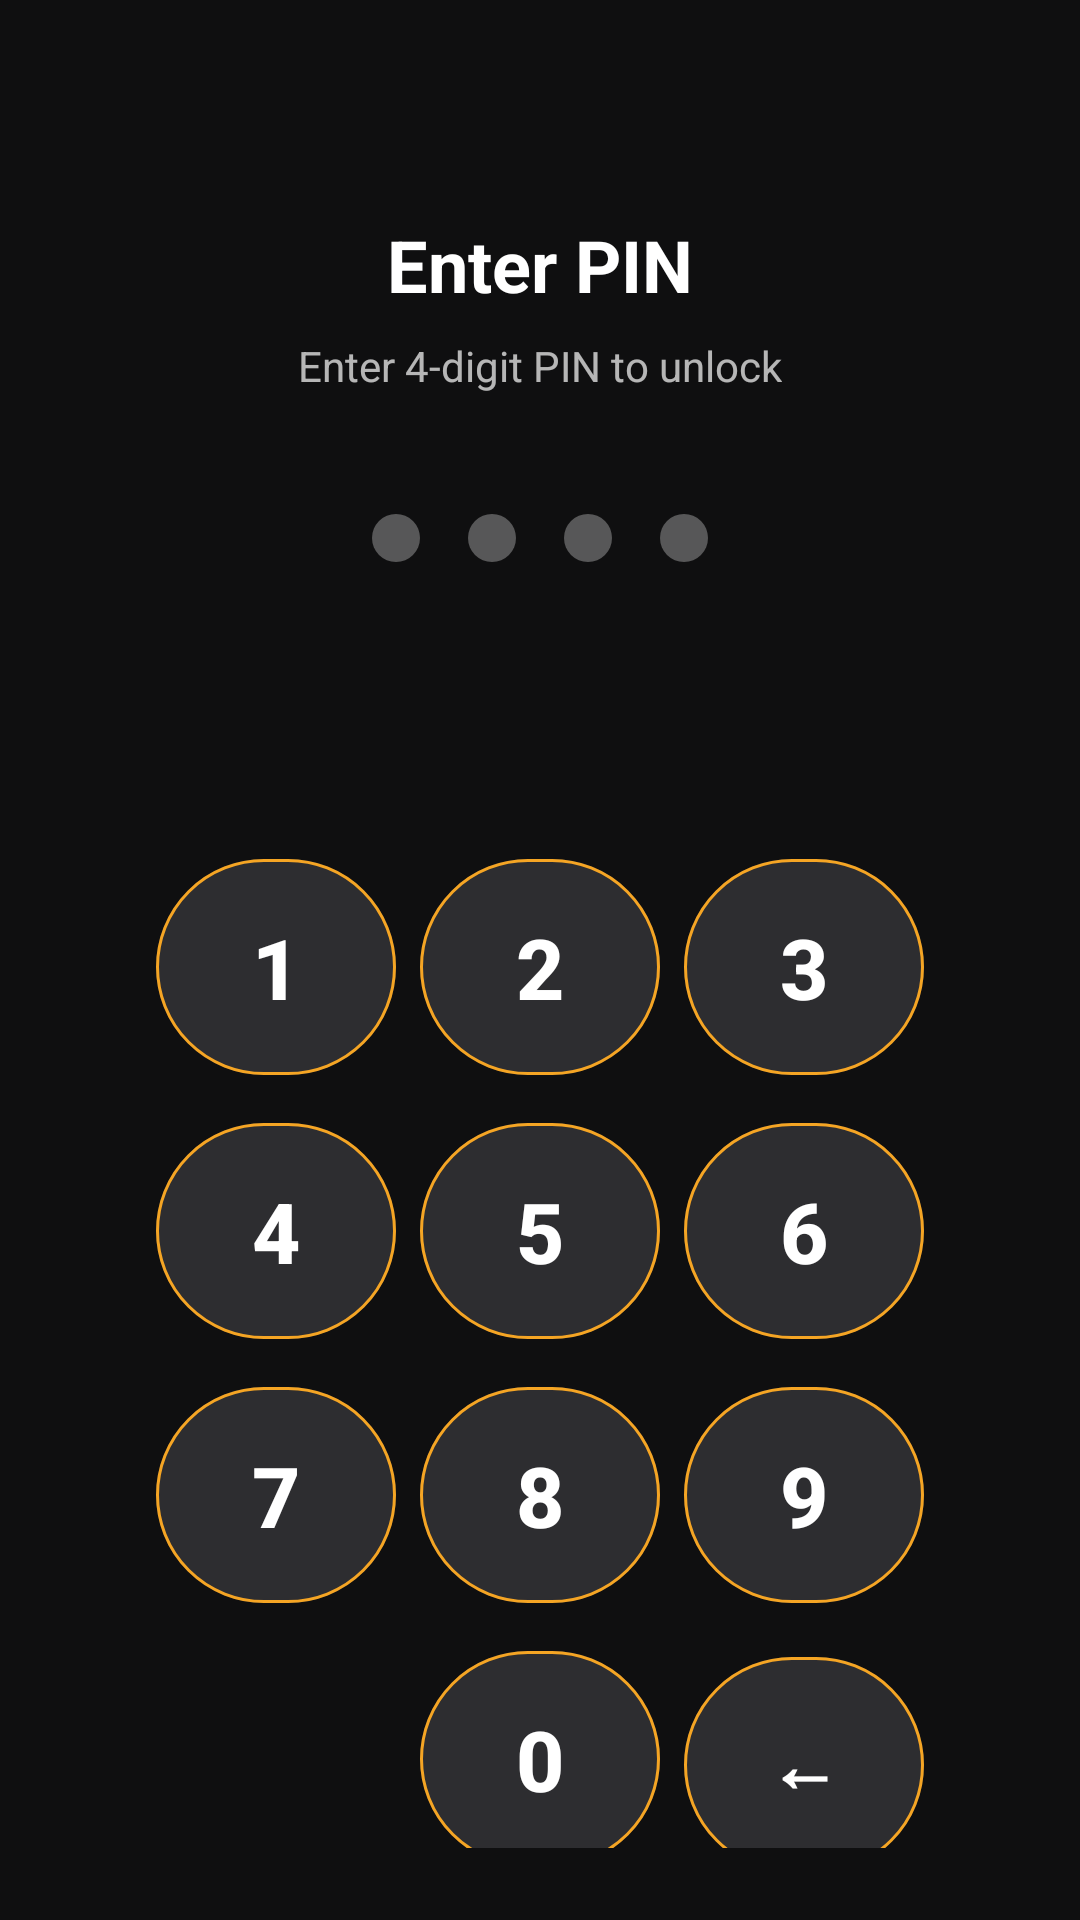

Reconstruct the res/layout file that produces this screen, plus the resources it refers to.
<!-- AndroidManifest.xml: application theme Theme.PalamiGoPOS -->
<!-- res/layout/activity_pin.xml -->
<?xml version="1.0" encoding="utf-8"?>
<androidx.constraintlayout.widget.ConstraintLayout xmlns:android="http://schemas.android.com/apk/res/android"
    xmlns:app="http://schemas.android.com/apk/res-auto"
    android:layout_width="match_parent"
    android:layout_height="match_parent"
    android:background="@color/pg_background"
    android:padding="24dp">

    
    <TextView
        android:id="@+id/tvPinTitle"
        android:layout_width="wrap_content"
        android:layout_height="wrap_content"
        android:text="Enter PIN"
        android:textColor="@color/white"
        android:textSize="24sp"
        android:textStyle="bold"
        app:layout_constraintEnd_toEndOf="parent"
        app:layout_constraintStart_toStartOf="parent"
        app:layout_constraintTop_toTopOf="parent"
        android:layout_marginTop="48dp" />

    
    <TextView
        android:id="@+id/tvPinSubtitle"
        android:layout_width="wrap_content"
        android:layout_height="wrap_content"
        android:text="Enter 4-digit PIN to unlock"
        android:textColor="@color/white"
        android:textSize="14sp"
        android:alpha="0.7"
        app:layout_constraintEnd_toEndOf="parent"
        app:layout_constraintStart_toStartOf="parent"
        app:layout_constraintTop_toBottomOf="@id/tvPinTitle"
        android:layout_marginTop="8dp" />

    
    <LinearLayout
        android:id="@+id/pinDotsContainer"
        android:layout_width="wrap_content"
        android:layout_height="wrap_content"
        android:orientation="horizontal"
        android:gravity="center"
        app:layout_constraintEnd_toEndOf="parent"
        app:layout_constraintStart_toStartOf="parent"
        app:layout_constraintTop_toBottomOf="@id/tvPinSubtitle"
        android:layout_marginTop="32dp">

        <View
            android:id="@+id/dot1"
            android:layout_width="16dp"
            android:layout_height="16dp"
            android:layout_margin="8dp"
            android:background="@drawable/pin_dot_empty" />

        <View
            android:id="@+id/dot2"
            android:layout_width="16dp"
            android:layout_height="16dp"
            android:layout_margin="8dp"
            android:background="@drawable/pin_dot_empty" />

        <View
            android:id="@+id/dot3"
            android:layout_width="16dp"
            android:layout_height="16dp"
            android:layout_margin="8dp"
            android:background="@drawable/pin_dot_empty" />

        <View
            android:id="@+id/dot4"
            android:layout_width="16dp"
            android:layout_height="16dp"
            android:layout_margin="8dp"
            android:background="@drawable/pin_dot_empty" />

    </LinearLayout>

    
    <TextView
        android:id="@+id/tvPinError"
        android:layout_width="wrap_content"
        android:layout_height="wrap_content"
        android:text="Incorrect PIN"
        android:textColor="#FF6B6B"
        android:textSize="14sp"
        android:visibility="invisible"
        app:layout_constraintEnd_toEndOf="parent"
        app:layout_constraintStart_toStartOf="parent"
        app:layout_constraintTop_toBottomOf="@id/pinDotsContainer"
        android:layout_marginTop="16dp" />

    
    <GridLayout
        android:id="@+id/keypadGrid"
        android:layout_width="wrap_content"
        android:layout_height="wrap_content"
        android:layout_marginTop="48dp"
        android:columnCount="3"
        android:rowCount="4"
        android:useDefaultMargins="true"
        app:layout_constraintEnd_toEndOf="parent"
        app:layout_constraintStart_toStartOf="parent"
        app:layout_constraintTop_toBottomOf="@id/tvPinError">

        
        <com.google.android.material.button.MaterialButton
            android:id="@+id/btn1"
            style="@style/PinButton"
            android:text="1" />

        <com.google.android.material.button.MaterialButton
            android:id="@+id/btn2"
            style="@style/PinButton"
            android:text="2" />

        <com.google.android.material.button.MaterialButton
            android:id="@+id/btn3"
            style="@style/PinButton"
            android:text="3" />

        
        <com.google.android.material.button.MaterialButton
            android:id="@+id/btn4"
            style="@style/PinButton"
            android:text="4" />

        <com.google.android.material.button.MaterialButton
            android:id="@+id/btn5"
            style="@style/PinButton"
            android:text="5" />

        <com.google.android.material.button.MaterialButton
            android:id="@+id/btn6"
            style="@style/PinButton"
            android:text="6" />

        
        <com.google.android.material.button.MaterialButton
            android:id="@+id/btn7"
            style="@style/PinButton"
            android:text="7" />

        <com.google.android.material.button.MaterialButton
            android:id="@+id/btn8"
            style="@style/PinButton"
            android:text="8" />

        <com.google.android.material.button.MaterialButton
            android:id="@+id/btn9"
            style="@style/PinButton"
            android:text="9" />

        
        <View
            android:layout_width="80dp"
            android:layout_height="80dp" />

        <com.google.android.material.button.MaterialButton
            android:id="@+id/btn0"
            style="@style/PinButton"
            android:text="0" />

        <com.google.android.material.button.MaterialButton
            android:id="@+id/btnBackspace"
            style="@style/PinButton"
            android:text="←"
            android:textSize="24sp" />

    </GridLayout>

</androidx.constraintlayout.widget.ConstraintLayout>
<!-- resources referenced by this layout -->
<resources>
  <color name="pg_background">#FF0F0F10</color>
  <color name="white">#FFFFFFFF</color>
  <!-- drawable pin_dot_empty (drawable) -->
  <?xml version="1.0" encoding="utf-8"?>
  <shape xmlns:android="http://schemas.android.com/apk/res/android"
      android:shape="oval">
      <solid android:color="#4DFFFFFF" />
      <size
          android:width="16dp"
          android:height="16dp" />
  </shape>
  <style name="PinButton" parent="Widget.Material3.Button.OutlinedButton">
          <item name="android:layout_width">80dp</item>
          <item name="android:layout_height">80dp</item>
          <item name="android:textSize">28sp</item>
          <item name="android:textStyle">bold</item>
          <item name="android:textColor">@color/white</item>
          <item name="backgroundTint">#2D2D30</item>
          <item name="strokeColor">@color/pg_gold</item>
          <item name="strokeWidth">1dp</item>
          <item name="cornerRadius">40dp</item>
      </style>
  <style name="Theme.PalamiGoPOS" parent="Base.Theme.PalamiGoPOS" />
  <color name="pg_gold">#FFF5A524</color>
  <style name="Base.Theme.PalamiGoPOS" parent="Theme.Material3.DayNight.NoActionBar">
          
          <item name="colorPrimary">@color/pg_gold</item>
          <item name="colorOnPrimary">@color/black</item>
          <item name="colorSecondary">@color/pg_gold</item>
          <item name="colorOnSecondary">@color/black</item>
          <item name="colorTertiary">@color/pg_gold_dark</item>
          <item name="colorOnTertiary">@color/black</item>
  
          <item name="android:statusBarColor">@color/pg_background</item>
          <item name="android:navigationBarColor">@color/pg_background</item>
          
          
          <item name="android:windowBackground">@color/pg_background</item>
      </style>
  <color name="black">#FF000000</color>
  <color name="pg_gold_dark">#FFCC7A00</color>
</resources>
